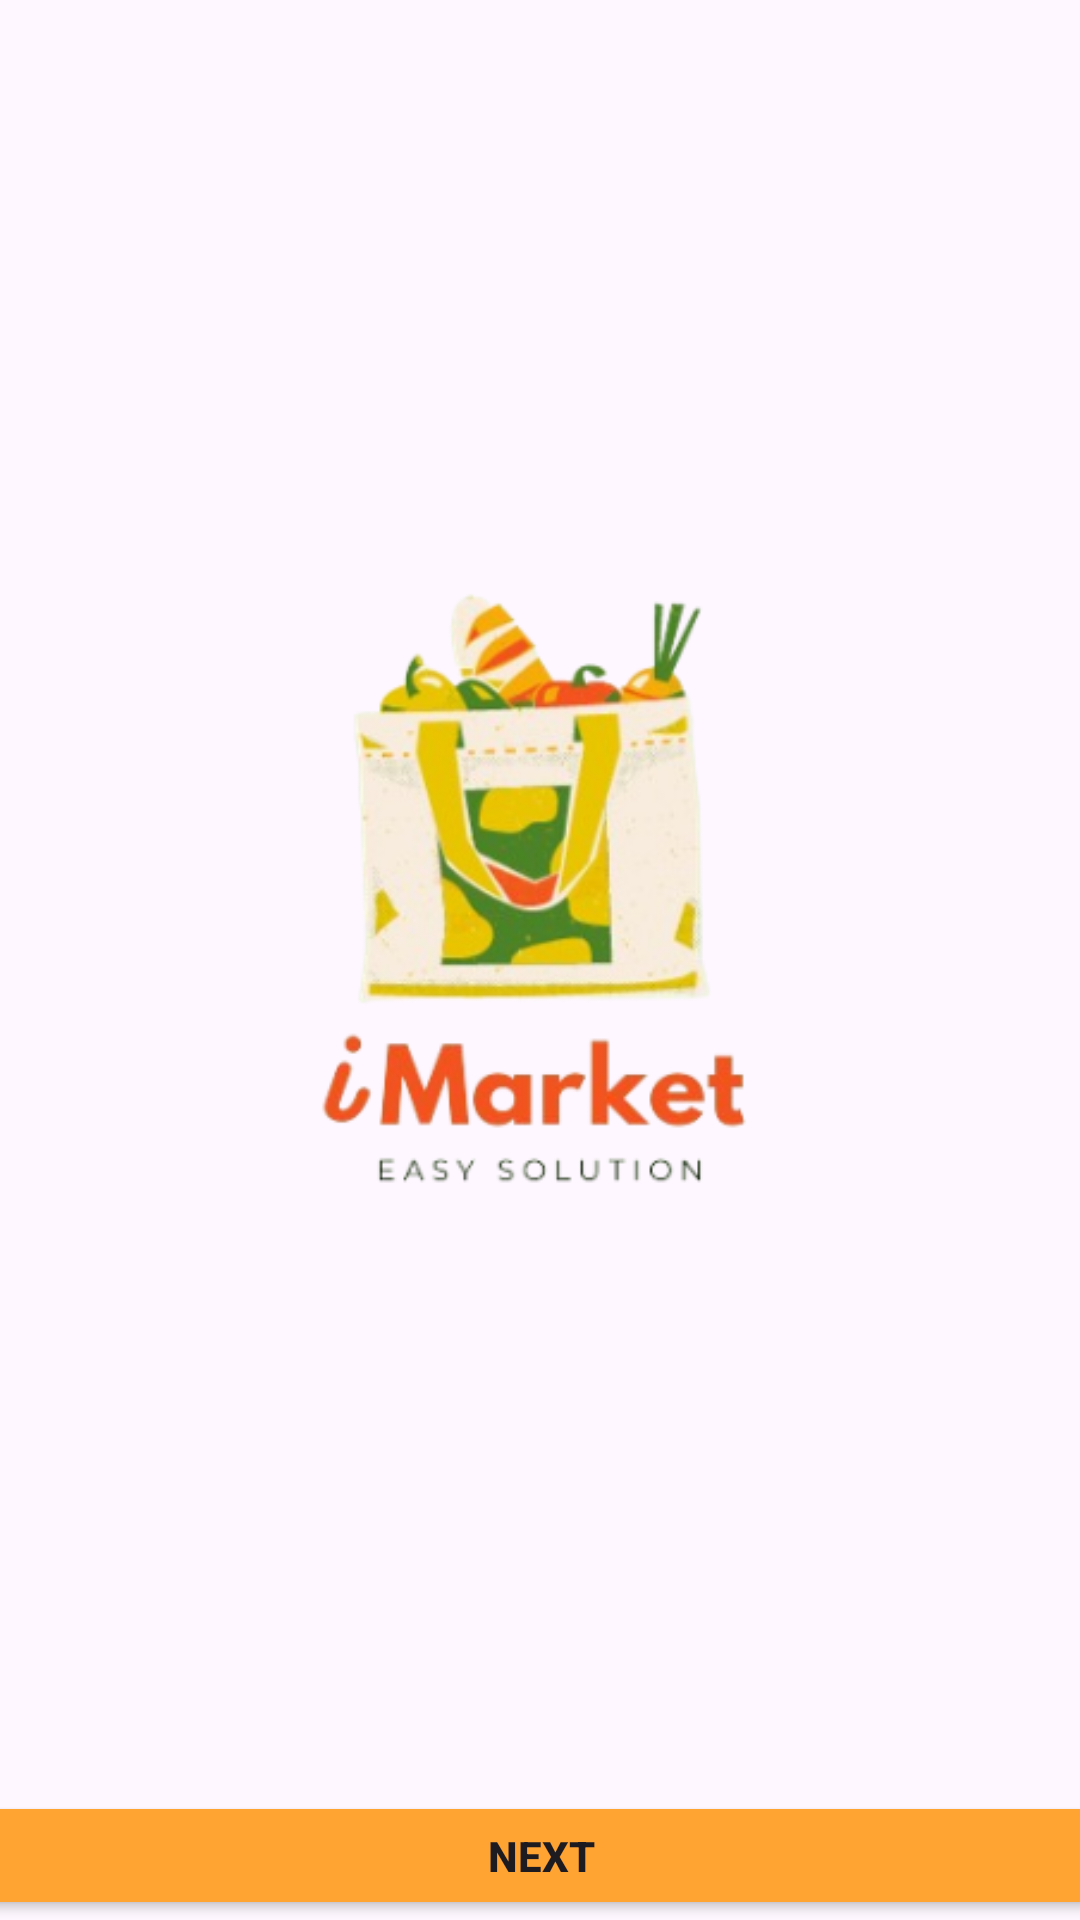

Write the Android layout XML for this screen, with the resource values it uses.
<!-- AndroidManifest.xml: application theme Theme.Ifoodmarket -->
<!-- res/layout/activity_flashscreen.xml -->
<?xml version="1.0" encoding="utf-8"?>
<androidx.constraintlayout.widget.ConstraintLayout xmlns:android="http://schemas.android.com/apk/res/android"
    xmlns:app="http://schemas.android.com/apk/res-auto"
    xmlns:tools="http://schemas.android.com/tools"
    android:layout_width="match_parent"
    android:layout_height="match_parent"
    tools:context=".flashscreen">

    <ImageView
        android:id="@+id/imageView5"
        android:layout_width="match_parent"
        android:layout_height="match_parent"
        android:adjustViewBounds="true"
        android:cropToPadding="false"
        app:layout_constraintBottom_toBottomOf="parent"
        app:layout_constraintEnd_toEndOf="parent"
        app:layout_constraintHorizontal_bias="0.0"
        app:layout_constraintStart_toStartOf="parent"
        app:layout_constraintTop_toTopOf="parent"
        app:layout_constraintVertical_bias="0.0"
        app:srcCompat="@drawable/i_market_removebg_preview" />

    <Button
        android:id="@+id/button_first"
        android:layout_width="381dp"
        android:layout_height="43dp"
        android:backgroundTint="@color/orange"
        android:text="Next"
        android:textStyle="bold"
        app:layout_constraintBottom_toBottomOf="parent"
        app:layout_constraintEnd_toEndOf="parent"
        app:layout_constraintStart_toStartOf="@+id/imageView5" />

</androidx.constraintlayout.widget.ConstraintLayout>
<!-- resources referenced by this layout -->
<resources>
  <color name="orange">#FfA333</color>
  <!-- drawable i_market_removebg_preview: png bitmap (drawable-hdpi, 76240 bytes) -->
  <style name="Theme.Ifoodmarket" parent="Base.Theme.Ifoodmarket" />
  <style name="Base.Theme.Ifoodmarket" parent="Theme.Material3.DayNight.NoActionBar">
          
          
      </style>
</resources>
